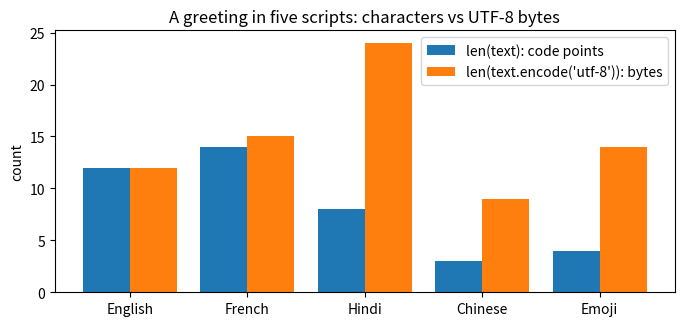
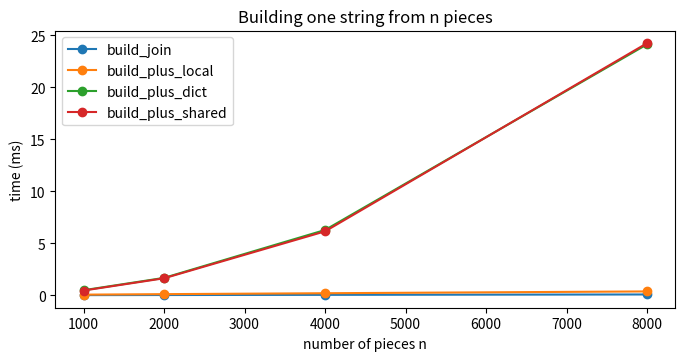

These charts were generated, in order, by the following Python code:
s = "Python"
examples = [("s[0]", s[0]), ("s[-1]", s[-1]), ("s[1:4]", s[1:4]), ("s[:2]", s[:2]), ("s[-3:]", s[-3:]),
            ("s[::2]", s[::2]), ("s[::-1]", s[::-1]), ("s[4:1:-1]", s[4:1:-1]), ("s[10:]", s[10:])]
for expr, value in examples:
    print(f"{expr:<10} -> {value!r}")
try:
    s[10]
except IndexError as err:
    print("s[10]      -> IndexError:", err)

assert s[::-1] == "nohtyP" and s[4:1:-1] == "oht" and s[10:] == "" and len(s[1:4]) == 4 - 1

doc = "Refunds are processed within 5 business days. Contact support for exceptions."
print("preview :", repr(doc[:30]))
print("tail    :", repr(doc[-22:]))
cut = doc[:30].rsplit(" ", 1)[0] + "…"           # drop the partial last word
print("word cut:", repr(cut))
print("'short'[:500] is safe:", repr("short"[:500]))
assert "short"[:500] == "short" and cut == "Refunds are processed within…"

greeting = "hello"
try:
    greeting[0] = "H"
except TypeError as err:
    print("TypeError:", err)

greeting.upper()                           # result thrown away — a common bug
print("after greeting.upper():", greeting)
greeting = greeting.upper()                # rebind the name to the new string
print("after rebinding       :", greeting)
print("'change' a character  :", "J" + "hello"[1:])
assert greeting == "HELLO"

messy = "  many   spaces "
print("split()     :", messy.split())
print("split(' ')  :", messy.split(" "))
print("csv split   :", "a,b,,c".split(","), "| maxsplit=1:", "k=v=w".split("=", 1))
print("join        :", " | ".join(["system", "user", "assistant"]))
print("splitlines  :", "line 1\nline 2\r\nline 3".splitlines())
print("replace     :", "gpt-4 is great; gpt-4 is fast".replace("gpt-4", "the model", 1))
print("find        :", "tokenizer".find("ize"), "tokenizer".find("xyz"))
try:
    "tokenizer".index("xyz")
except ValueError as err:
    print("index       : ValueError:", err)
print("endswith    :", "notes.md".endswith((".md", ".txt")), "| startswith:", "/help".startswith("/"))
assert messy.split() == ["many", "spaces"] and messy.split(" ") == ["", "", "many", "", "", "spaces", ""]

import json

reply = "Answer: seven"
print("lstrip('Answer: ')      :", repr(reply.lstrip("Answer: ")))
print("removeprefix('Answer: '):", repr(reply.removeprefix("Answer: ")))
print("strip('w.moc')          :", repr("www.example.com".strip("w.moc")))

fenced = '```json\n{"answer": 7}\n```'
payload = fenced.removeprefix("```json").removesuffix("```").strip()
print("fence removed           :", repr(payload), "->", json.loads(payload))
assert reply.lstrip("Answer: ") == "ven" and reply.removeprefix("Answer: ") == "seven" and json.loads(payload) == {"answer": 7}

print("title()   :", "they're bill's friends".title())
print("lower()   :", "Straße".lower(), "| casefold():", "Straße".casefold())
print("'STRASSE' vs 'Straße' — equal after lower()?", "STRASSE".lower() == "Straße".lower(),
      "| after casefold()?", "STRASSE".casefold() == "Straße".casefold())
assert "STRASSE".casefold() == "Straße".casefold() and "STRASSE".lower() != "Straße".lower()

agent_output = """Thought: I should look this up.
Action: search[python generators]
Observation: pending"""

fields = {}
for line in agent_output.splitlines():
    key, sep, value = line.partition(": ")
    if sep:                                     # skip lines without "key: "
        fields[key] = value
print(fields)

tool, _, arg = fields["Action"].partition("[")
print("tool:", tool, "| argument:", arg.removesuffix("]"))
print("'search' in output:", "search" in agent_output, "| 'aaaa'.count('aa'):", "aaaa".count("aa"), "(non-overlapping)")
assert (tool, arg.removesuffix("]")) == ("search", "python generators") and "aaaa".count("aa") == 2

score, tokens, ratio, model = 0.87654, 1_234_567, 0.4213, "gpt-4.1-mini"
width = 16
formatted = {
    "score:.2f": f"{score:.2f}",
    "tokens:,": f"{tokens:,}",
    "tokens:_": f"{tokens:_}",
    "ratio:.1%": f"{ratio:.1%}",
    "model:>16": f"{model:>16}|",
    "model:<16": f"{model:<16}|",
    "model:^16": f"{model:^16}|",
    "'mid':*^11": f"{'mid':*^11}",
    "42:05d": f"{42:05d}",
    "255:#x, 5:08b": f"{255:#x}, {5:08b}",
    "0.000123:.2e": f"{0.000123:.2e}",
    "model!r": f"{model!r}",
    "score=": f"{score=}",
    "score=:.2f": f"{score=:.2f}",
    "model:>{width}": f"{model:>{width}}|",
    "{{ }} literal": f"{{braces}} {tokens // 1000}k",
}
for spec, out in formatted.items():
    print(f"{spec:<15} -> {out}")
assert formatted["score:.2f"] == "0.88" and formatted["tokens:,"] == "1,234,567" and formatted["ratio:.1%"] == "42.1%"
assert formatted["score=:.2f"] == "score=0.88" and formatted["model!r"] == "'gpt-4.1-mini'"

results = [("gpt-4.1-mini", 812, 0.8123), ("qwen2.5:3b", 145, 0.7011), ("llama-3.1-8b", 1260, 0.7555)]
print(f"{'model':<14}{'p50 ms':>8}{'accuracy':>10}")
print("-" * 32)
for name, latency_ms, acc in sorted(results, key=lambda r: -r[2]):
    print(f"{name:<14}{latency_ms:>8,}{acc:>10.1%}")

from string import Template

print("{} has {:,} tokens".format("doc-7", 5120), "|", "{name}: {score:.1%}".format(name="recall@5", score=0.8))
print("%s took %.1f ms" % ("retrieval", 42.25))       # 42.2: formatting also rounds half to even (notebook 01)

prompt_template = 'Reply as JSON like {"answer": "..."}. Question: {question}'
try:
    prompt_template.format(question="What is RAG?")
except KeyError as err:
    print("KeyError:", err)

escaped = 'Reply as JSON like {{"answer": "..."}}. Question: {question}'
print(escaped.format(question="What is RAG?"))
tmpl = Template('Reply as JSON like {"answer": "..."}. Question: $question')
print(tmpl.substitute(question="What is RAG?"))
assert escaped.format(question="Q") == tmpl.substitute(question="Q")

import textwrap

path = "C:\new\table"
print("len(path) =", len(path), "->", repr(path))
print("raw       :", r"C:\new\table", "| regex:", r"\d+\.\d+")

def build_prompt(question):
    prompt = """
        You are a support assistant.
        Answer in one short paragraph.
        Question: {q}
        """
    return textwrap.dedent(prompt).strip().format(q=question)

print(build_prompt("How do refunds work?"))

stop = ["\n\n", "User:" "Assistant:"]            # missing comma!
print("stop =", stop, "| len:", len(stop))
assert len(path) == 10 and build_prompt("x").startswith("You are") and len(stop) == 2

samples = ["a", "é", "€", "你", "😀", "👍🏽", "e\u0301"]
print(f"{'text':<6}{'len(str)':>9}{'utf-8 bytes':>13}   code points")
for ch in samples:
    points = " ".join(f"U+{ord(c):04X}" for c in ch)
    print(f"{ch:<6}{len(ch):>9}{len(ch.encode('utf-8')):>13}   {points}")

import sys                   # in memory, CPython stores 1, 2 or 4 bytes per character — set by the widest one
ascii_only, with_emoji = "a" * 100, "a" * 99 + "😀"
print(f"\nin memory: 100 ASCII chars = {sys.getsizeof(ascii_only)} bytes; 99 ASCII + 1 emoji = {sys.getsizeof(with_emoji)} bytes")
assert sys.getsizeof(with_emoji) > 3 * sys.getsizeof(ascii_only)
assert [len(c.encode()) for c in samples[:5]] == [1, 2, 3, 3, 4] and len("👍🏽") == 2

import matplotlib.pyplot as plt

greetings = {"English": "Good morning", "French": "Bonjour à tous", "Hindi": "सुप्रभात", "Chinese": "早上好", "Emoji": "☀️🙂👋"}
chars = [len(t) for t in greetings.values()]
nbytes = [len(t.encode("utf-8")) for t in greetings.values()]
x = list(range(len(greetings)))
fig, ax = plt.subplots(figsize=(8, 3.4))
ax.bar([i - 0.2 for i in x], chars, 0.4, label="len(text): code points")
ax.bar([i + 0.2 for i in x], nbytes, 0.4, label="len(text.encode('utf-8')): bytes")
ax.set_xticks(x, list(greetings))
ax.set_title("A greeting in five scripts: characters vs UTF-8 bytes")
ax.set_ylabel("count"); ax.legend()
plt.show()
print({lang: f"{c} code points, {b} bytes" for lang, c, b in zip(greetings, chars, nbytes)})

import codecs
import unicodedata

raw = "café".encode("utf-8")
print("utf-8 bytes     :", raw)
print("wrong codec     :", raw.decode("latin-1"))
print("right codec     :", raw.decode("utf-8"))

composed, decomposed = "caf\u00e9", "cafe\u0301"
print("look alike, equal?", composed == decomposed, "| equal after NFC?", unicodedata.normalize("NFC", decomposed) == composed)

emoji_bytes = "ok 😀".encode("utf-8")               # 3 ASCII bytes + 4 emoji bytes
try:
    emoji_bytes[:5].decode("utf-8")
except UnicodeDecodeError as err:
    print("cut mid-char    : UnicodeDecodeError —", err.reason)
print("errors='ignore' :", repr(emoji_bytes[:5].decode("utf-8", errors="ignore")))

decoder = codecs.getincrementaldecoder("utf-8")()
network_chunks = [emoji_bytes[:5], emoji_bytes[5:]]  # the emoji is split across two chunks
pieces = [decoder.decode(chunk) for chunk in network_chunks]
print("incremental     :", pieces)
assert "".join(pieces) == "ok 😀" and pieces[0] == "ok "

import timeit

def build_join(pieces):
    return "".join(pieces)

def build_plus_local(pieces):            # CPython's in-place trick can apply here
    s = ""
    for p in pieces:
        s += p
    return s

def build_plus_dict(pieces):             # building into a dict value: the trick cannot apply
    doc = {"text": ""}
    for p in pieces:
        doc["text"] += p
    return doc["text"]

def build_plus_shared(pieces):           # a second name refers to the string: the trick cannot apply
    s = ""
    for p in pieces:
        previous = s
        s += p
    return s

sizes = [1_000, 2_000, 4_000, 8_000]
all_pieces = [f"token_{i:05d} " for i in range(max(sizes))]
slices = {n: all_pieces[:n] for n in sizes}
funcs = [build_join, build_plus_local, build_plus_dict, build_plus_shared]
ms = {f.__name__: [min(timeit.repeat(lambda: f(slices[n]), number=1, repeat=3)) * 1000 for n in sizes] for f in funcs}
for name, times in ms.items():
    print(f"{name:<18}", "  ".join(f"{t:7.2f} ms" for t in times))
assert all(f(slices[1_000]) == "".join(slices[1_000]) for f in funcs)
assert ms["build_plus_dict"][-1] > 5 * ms["build_join"][-1] and ms["build_plus_shared"][-1] > 5 * ms["build_join"][-1]

fig, ax = plt.subplots(figsize=(8, 3.6))
for name, times in ms.items():
    ax.plot(sizes, times, marker="o", label=name)
ax.set_title("Building one string from n pieces")
ax.set_xlabel("number of pieces n"); ax.set_ylabel("time (ms)")
ax.legend()
plt.show()

import html

def clean_text(raw: str, max_chars: int | None = None) -> str:
    text = html.unescape(raw)
    text = unicodedata.normalize("NFKC", text)
    text = "".join(ch for ch in text if unicodedata.category(ch) != "Cf")
    paragraphs = [" ".join(p.split()) for p in text.split("\n\n")]
    text = "\n\n".join(p for p in paragraphs if p)
    if max_chars is not None and len(text) > max_chars:
        budget = max_chars - 2                                   # leave room for " …"
        boundary = max(text.rfind(" ", 0, budget + 1), text.rfind("\n", 0, budget + 1))
        text = (text[:boundary] if boundary > 0 else text[:budget]).rstrip() + " …"
    return text

raw = "Refund\u00a0policy &amp; exceptions\u200b\n\n\n   Customers   can \ufb01le a claim \n within 30 days.  \n\n\n"
cleaned = clean_text(raw)
print("before:", repr(raw))
print("after :", repr(cleaned))
print(f"chars : {len(raw)} -> {len(cleaned)} | truncated to 30: {clean_text(raw, 30)!r}")
assert "\u00a0" not in cleaned and "\u200b" not in cleaned and "  " not in cleaned and "file a claim" in cleaned
assert clean_text(raw, 30) == "Refund policy & exceptions …"      # cut at a word boundary, within budget
assert all(len(clean_text(raw, n)) <= n for n in range(10, 80))

question = "How long do customers have to file a claim?"
prompt = f"""Answer using only the context. If the answer is not there, say you don't know.

<context>
{clean_text(raw, max_chars=200)}
</context>

Question: {question}"""
print(prompt)

# Solution — try it yourself first, then run this
def is_palindrome(text: str) -> bool:
    letters = [ch.casefold() for ch in text if ch.isalnum()]
    return letters == letters[::-1]

assert is_palindrome("A man, a plan, a canal: Panama")
assert is_palindrome("No 'x' in Nixon")
assert not is_palindrome("RAG is great")
print("is_palindrome passes")

# Solution — try it yourself first, then run this
def parse_action(line: str):
    key, sep, rest = line.partition(": ")
    if key != "Action" or not sep or not rest.endswith("]") or "[" not in rest:
        return None
    tool, _, arg = rest.removesuffix("]").partition("[")
    return tool.strip(), arg

print(parse_action("Action: calculator[17 * 23]"))
assert parse_action("Action: calculator[17 * 23]") == ("calculator", "17 * 23")
assert parse_action("Thought: hmm") is None and parse_action("Action: broken") is None

# Solution — try it yourself first, then run this
usage = {"retrieve": 0, "rerank": 1_250, "generate": 18_400, "judge": 3_100}
total = sum(usage.values())
lines = [f"{step:<12}{tokens:>9,}{tokens / total:>8.1%}" for step, tokens in usage.items()]
print("\n".join(lines))
print(f"{'total':<12}{total:>9,}{1:>8.1%}")
assert lines[2] == "generate       18,400   80.9%" and all(len(line) == 12 + 9 + 8 for line in lines)

# Solution — try it yourself first, then run this
def truncate_utf8(text: str, max_bytes: int) -> str:
    return text.encode("utf-8")[:max_bytes].decode("utf-8", errors="ignore")

for limit in range(0, 9):
    out = truncate_utf8("ok 😀!", limit)
    assert len(out.encode("utf-8")) <= limit and "ok 😀!".startswith(out)
print(truncate_utf8("ok 😀!", 5), "|", truncate_utf8("ok 😀!", 7))
